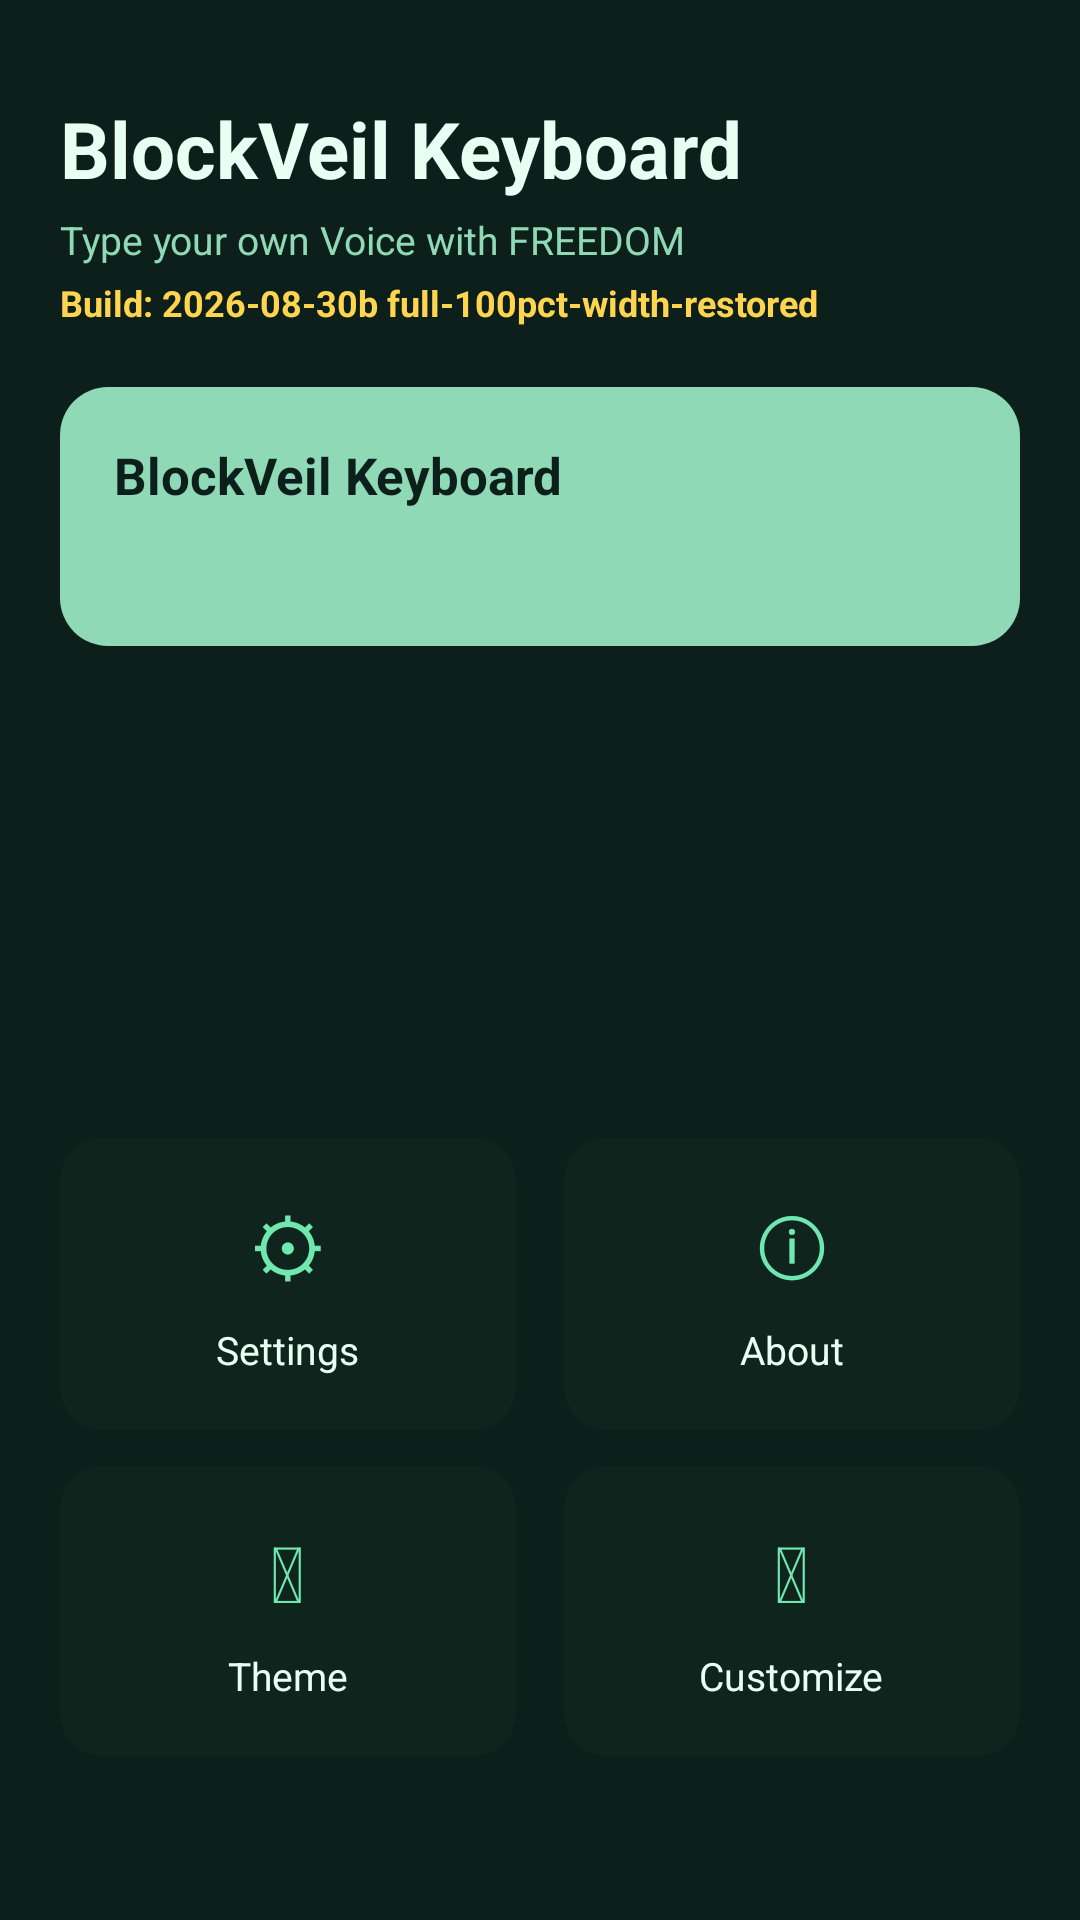

Write the Android layout XML for this screen, with the resource values it uses.
<!-- AndroidManifest.xml: activity theme Theme.BlockVeil -->
<!-- res/layout/activity_main.xml -->
<?xml version="1.0" encoding="utf-8"?>
<LinearLayout xmlns:android="http://schemas.android.com/apk/res/android"
    android:layout_width="match_parent"
    android:layout_height="match_parent"
    android:orientation="vertical"
    android:background="@color/bg_dark"
    android:padding="20dp">

    <TextView
        android:layout_width="wrap_content"
        android:layout_height="wrap_content"
        android:layout_marginTop="12dp"
        android:text="@string/app_name"
        android:textColor="@color/text_primary"
        android:textSize="26sp"
        android:textStyle="bold" />

    <TextView
        android:layout_width="wrap_content"
        android:layout_height="wrap_content"
        android:layout_marginTop="4dp"
        android:layout_marginBottom="4dp"
        android:text="@string/tagline"
        android:textColor="@color/text_secondary"
        android:textSize="13sp" />

    
    <TextView
        android:layout_width="wrap_content"
        android:layout_height="wrap_content"
        android:layout_marginBottom="20dp"
        android:text="@string/build_marker"
        android:textColor="#FFD54F"
        android:textSize="12sp"
        android:textStyle="bold" />

    
    <LinearLayout
        android:layout_width="match_parent"
        android:layout_height="wrap_content"
        android:orientation="vertical"
        android:background="@drawable/card_background"
        android:padding="18dp">

        <LinearLayout
            android:layout_width="match_parent"
            android:layout_height="wrap_content"
            android:orientation="horizontal"
            android:gravity="center_vertical">

            <TextView
                android:layout_width="0dp"
                android:layout_height="wrap_content"
                android:layout_weight="1"
                android:text="@string/app_name"
                android:textColor="@color/key_text"
                android:textSize="17sp"
                android:textStyle="bold" />

            <TextView
                android:id="@+id/status_dot_text"
                android:layout_width="wrap_content"
                android:layout_height="wrap_content"
                android:textColor="@color/key_text"
                android:textSize="13sp" />
        </LinearLayout>

        <TextView
            android:id="@+id/status_text"
            android:layout_width="match_parent"
            android:layout_height="wrap_content"
            android:layout_marginTop="10dp"
            android:textColor="@color/key_text"
            android:textSize="13sp" />

    </LinearLayout>

    <Button
        android:id="@+id/enable_button"
        android:layout_width="match_parent"
        android:layout_height="52dp"
        android:layout_marginTop="20dp"
        android:background="@drawable/key_background"
        android:text="@string/enable_keyboard"
        android:textColor="@color/key_text"
        android:textStyle="bold" />

    <Button
        android:id="@+id/select_button"
        android:layout_width="match_parent"
        android:layout_height="52dp"
        android:layout_marginTop="12dp"
        android:background="@drawable/key_background"
        android:text="@string/select_keyboard"
        android:textColor="@color/key_text"
        android:textStyle="bold" />

    
    <LinearLayout
        android:layout_width="match_parent"
        android:layout_height="wrap_content"
        android:layout_marginTop="28dp"
        android:orientation="horizontal">

        <LinearLayout
            android:id="@+id/settings_tile"
            android:layout_width="0dp"
            android:layout_height="wrap_content"
            android:layout_weight="1"
            android:layout_marginEnd="8dp"
            android:orientation="vertical"
            android:gravity="center"
            android:background="@drawable/tile_background"
            android:padding="18dp"
            android:clickable="true"
            android:focusable="true">

            <TextView
                android:layout_width="wrap_content"
                android:layout_height="wrap_content"
                android:text="@string/tile_settings_icon"
                android:textColor="@color/accent_mint"
                android:textSize="26sp" />

            <TextView
                android:layout_width="wrap_content"
                android:layout_height="wrap_content"
                android:layout_marginTop="8dp"
                android:text="@string/settings_title"
                android:textColor="@color/text_primary"
                android:textSize="13sp" />
        </LinearLayout>

        <LinearLayout
            android:id="@+id/about_tile"
            android:layout_width="0dp"
            android:layout_height="wrap_content"
            android:layout_weight="1"
            android:layout_marginStart="8dp"
            android:orientation="vertical"
            android:gravity="center"
            android:background="@drawable/tile_background"
            android:padding="18dp"
            android:clickable="true"
            android:focusable="true">

            <TextView
                android:layout_width="wrap_content"
                android:layout_height="wrap_content"
                android:text="@string/tile_about_icon"
                android:textColor="@color/accent_mint"
                android:textSize="26sp" />

            <TextView
                android:layout_width="wrap_content"
                android:layout_height="wrap_content"
                android:layout_marginTop="8dp"
                android:text="@string/tile_about_label"
                android:textColor="@color/text_primary"
                android:textSize="13sp" />
        </LinearLayout>

    </LinearLayout>

    <LinearLayout
        android:layout_width="match_parent"
        android:layout_height="wrap_content"
        android:layout_marginTop="12dp"
        android:orientation="horizontal">

        <LinearLayout
            android:id="@+id/theme_tile"
            android:layout_width="0dp"
            android:layout_height="wrap_content"
            android:layout_weight="1"
            android:layout_marginEnd="8dp"
            android:orientation="vertical"
            android:gravity="center"
            android:background="@drawable/tile_background"
            android:padding="18dp"
            android:clickable="true"
            android:focusable="true">

            <TextView
                android:layout_width="wrap_content"
                android:layout_height="wrap_content"
                android:text="@string/tile_theme_icon"
                android:textColor="@color/accent_mint"
                android:textSize="26sp" />

            <TextView
                android:layout_width="wrap_content"
                android:layout_height="wrap_content"
                android:layout_marginTop="8dp"
                android:text="@string/tile_theme_label"
                android:textColor="@color/text_primary"
                android:textSize="13sp" />
        </LinearLayout>

        <LinearLayout
            android:id="@+id/customize_tile"
            android:layout_width="0dp"
            android:layout_height="wrap_content"
            android:layout_weight="1"
            android:layout_marginStart="8dp"
            android:orientation="vertical"
            android:gravity="center"
            android:background="@drawable/tile_background"
            android:padding="18dp"
            android:clickable="true"
            android:focusable="true">

            <TextView
                android:layout_width="wrap_content"
                android:layout_height="wrap_content"
                android:text="@string/tile_customize_icon"
                android:textColor="@color/accent_mint"
                android:textSize="26sp" />

            <TextView
                android:layout_width="wrap_content"
                android:layout_height="wrap_content"
                android:layout_marginTop="8dp"
                android:text="@string/tile_customize_label"
                android:textColor="@color/text_primary"
                android:textSize="13sp" />
        </LinearLayout>

    </LinearLayout>

    <TextView
        android:layout_width="match_parent"
        android:layout_height="wrap_content"
        android:layout_marginTop="32dp"
        android:gravity="center"
        android:text="@string/privacy_note"
        android:textColor="@color/text_secondary"
        android:textSize="12sp" />

</LinearLayout>
<!-- resources referenced by this layout -->
<resources>
  <color name="accent_mint">#6FE7B0</color>
  <color name="bg_dark">#0D1F1A</color>
  <color name="key_text">#0D1F1A</color>
  <color name="text_primary">#E8FFF4</color>
  <color name="text_secondary">#8FD9B6</color>
  <!-- drawable card_background (drawable) -->
  <?xml version="1.0" encoding="utf-8"?>
  <shape xmlns:android="http://schemas.android.com/apk/res/android" android:shape="rectangle">
      <solid android:color="@color/key_normal" />
      <corners android:radius="16dp" />
  </shape>
  <!-- drawable tile_background (drawable) -->
  <?xml version="1.0" encoding="utf-8"?>
  <selector xmlns:android="http://schemas.android.com/apk/res/android">
      <item android:state_pressed="true">
          <shape android:shape="rectangle">
              <solid android:color="@color/key_function" />
              <corners android:radius="14dp" />
          </shape>
      </item>
      <item>
          <shape android:shape="rectangle">
              <solid android:color="@color/keyboard_bg" />
              <corners android:radius="14dp" />
          </shape>
      </item>
  </selector>
  <string name="app_name">BlockVeil Keyboard</string>
  <string name="build_marker">Build: 2026-08-30b full-100pct-width-restored</string>
  <string name="enable_keyboard">Enable Keyboard</string>
  <string name="privacy_note">This keyboard never connects to the internet and never stores what you type.</string>
  <string name="select_keyboard">Switch to BlockVeil Keyboard</string>
  <string name="settings_title">Settings</string>
  <string name="tagline">Type your own Voice with FREEDOM</string>
  <string name="tile_about_icon">ⓘ</string>
  <string name="tile_about_label">About</string>
  <string name="tile_customize_icon">🔧</string>
  <string name="tile_customize_label">Customize</string>
  <string name="tile_settings_icon">⚙</string>
  <string name="tile_theme_icon">🎨</string>
  <string name="tile_theme_label">Theme</string>
  <style name="Theme.BlockVeil" parent="android:Theme.Material.NoActionBar">
          <item name="android:windowBackground">@color/bg_dark</item>
          <item name="android:statusBarColor">@color/bg_dark</item>
          <item name="android:navigationBarColor">@color/bg_dark</item>
          <item name="android:colorAccent">@color/accent_mint</item>
      </style>
  <color name="key_normal">#8FD9B6</color>
  <color name="key_function">#1E4D3C</color>
  <color name="keyboard_bg">#10241E</color>
</resources>
